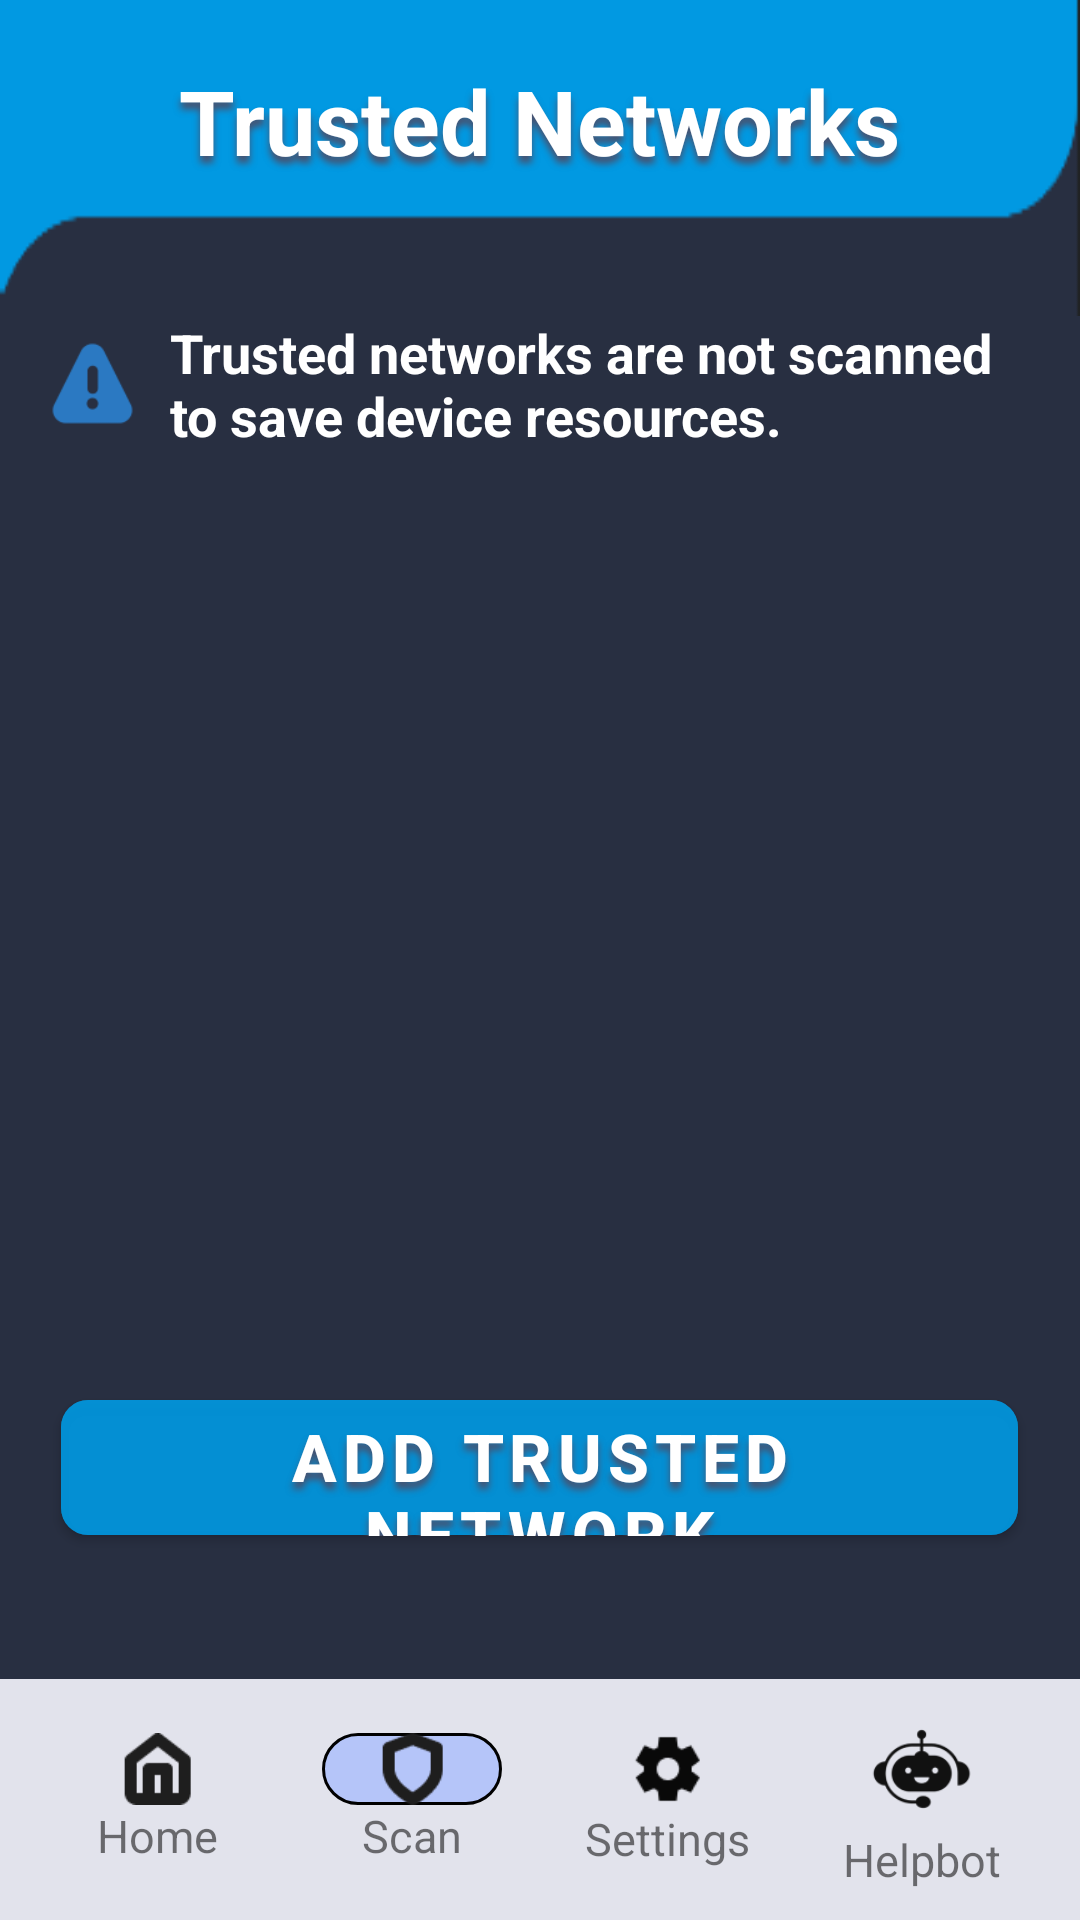

Produce the Android XML layout that renders to this screen, including the resource entries it uses.
<!-- AndroidManifest.xml: application theme Theme.Patronus -->
<!-- res/layout/activity_trusted_networks.xml -->
<?xml version="1.0" encoding="utf-8"?>
<RelativeLayout xmlns:android="http://schemas.android.com/apk/res/android"
    xmlns:app="http://schemas.android.com/apk/res-auto"
    xmlns:tools="http://schemas.android.com/tools"
    android:layout_width="match_parent"
    android:layout_height="match_parent"
    tools:context=".TrustedNetworksActivity"
    android:background="@color/navy">

    
    <LinearLayout
        android:id="@+id/top_bar"
        android:layout_width="match_parent"
        android:layout_height="wrap_content"
        android:orientation="horizontal"
        android:weightSum="3"
        android:background="@drawable/bubble_bg">

        <ImageButton
            android:id="@+id/trusted_networks_back"
            android:layout_width="wrap_content"
            android:layout_height="48dp"
            android:src="@drawable/back"
            android:scaleType="fitCenter"
            android:background="@color/blue"
            android:layout_marginBottom="10dp"
            android:layout_weight="1"
            android:layout_gravity="center_vertical"
            android:contentDescription="back" />

        <TextView
            android:id="@+id/trusted_networks_title"
            android:layout_width="wrap_content"
            android:layout_height="wrap_content"
            android:text="@string/trusted_networks"
            android:textSize="30sp"
            android:layout_marginTop="20dp"
            android:layout_marginBottom="45dp"
            android:textStyle="bold"
            android:textColor="@color/white"
            android:layout_weight="1"
            android:gravity="center"
            android:shadowColor="@color/light_navy"
            android:shadowRadius="6"
            android:shadowDy="7"/>
    </LinearLayout>

    
    <LinearLayout
        android:id="@+id/warning_section"
        android:layout_width="match_parent"
        android:layout_height="wrap_content"
        android:layout_below="@id/top_bar"
        android:orientation="horizontal"
        android:weightSum="3"
        android:gravity="center"
        android:layout_marginLeft="15dp"
        android:layout_marginRight="15dp">

        <ImageView
            android:id="@+id/trusted_networks_warning_icon"
            android:layout_width="38dp"
            android:layout_height="35dp"
            android:src="@drawable/warning"
            android:layout_weight="0.5"/>

        <TextView
            android:id="@+id/trusted_networks_text"
            android:layout_width="match_parent"
            android:layout_height="wrap_content"
            android:text="@string/trusted_networks_text"
            android:textColor="@color/white"
            android:textSize="18sp"
            android:layout_marginStart="10dp"
            android:layout_weight="2.5"
            android:textStyle="bold"/>
    </LinearLayout>

    









        <androidx.recyclerview.widget.RecyclerView
            android:id="@+id/trusted_networks_recycler_view"
            android:layout_below="@id/warning_section"
            android:layout_width="match_parent"
            android:layout_height="280dp"
            android:layout_marginBottom="10dp"
            android:layout_marginTop="10dp"
            android:nestedScrollingEnabled="true"
            android:layout_marginLeft="15dp"
            android:layout_marginRight="15dp"/>


    
    <com.google.android.material.button.MaterialButton
        android:id="@+id/add_trusted_networks_button"
        android:layout_width="319dp"
        android:layout_height="57dp"
        app:cornerRadius="9dp"
        android:backgroundTint="#B30199E2"
        android:text="Add Trusted Network"
        android:layout_below="@id/trusted_networks_recycler_view"
        android:layout_centerHorizontal="true"
        android:textStyle="bold"
        android:textSize="22sp"
        android:shadowColor="@color/light_navy"
        android:shadowRadius="6"
        android:shadowDy="7"
        android:layout_marginTop="10dp"
        android:layout_marginBottom="80dp" />

    
    <LinearLayout
        android:id="@+id/navigationBar"
        android:layout_width="match_parent"
        android:layout_height="wrap_content"
        android:layout_alignParentBottom="true"
        android:background="#E2E3EC"
        android:orientation="horizontal"
        android:padding="10dp"
        android:gravity="center">

        
        <LinearLayout
            android:id="@+id/nav_home"
            android:layout_width="0dp"
            android:layout_height="wrap_content"
            android:gravity="center"
            android:layout_weight="1"
            android:orientation="vertical"
            android:clickable="true"
            android:focusable="true">

            <ImageView
                android:layout_width="60dp"
                android:layout_height="24dp"
                android:src="@drawable/home" />

            <TextView
                android:layout_width="wrap_content"
                android:layout_height="wrap_content"
                android:text="Home"
                android:textSize="15sp" />
        </LinearLayout>

        
        <LinearLayout
            android:id="@+id/nav_scan"
            android:layout_width="0dp"
            android:layout_height="wrap_content"
            android:gravity="center"
            android:orientation="vertical"
            android:layout_weight="1"
            android:clickable="true"
            android:focusable="true">

            <ImageView
                android:layout_width="60dp"
                android:layout_height="24dp"
                android:src="@drawable/scan"
                android:background="@drawable/nav_selected"
                />

            <TextView
                android:layout_width="wrap_content"
                android:layout_height="wrap_content"
                android:text="Scan"
                android:textSize="15sp" />
        </LinearLayout>

        
        <LinearLayout
            android:id="@+id/nav_settings"
            android:layout_width="0dp"
            android:layout_height="wrap_content"
            android:gravity="center"
            android:orientation="vertical"
            android:layout_weight="1"
            android:clickable="true"
            android:focusable="true">

            <ImageView
                android:layout_width="26dp"
                android:layout_height="26dp"
                android:src="@drawable/settings" />

            <TextView
                android:layout_width="wrap_content"
                android:layout_height="wrap_content"
                android:text="Settings"
                android:textSize="15sp" />
        </LinearLayout>

        
        <LinearLayout
            android:id="@+id/nav_help"
            android:layout_width="0dp"
            android:layout_height="wrap_content"
            android:gravity="center"
            android:orientation="vertical"
            android:layout_weight="1"
            android:clickable="true"
            android:focusable="true">

            <ImageView
                android:layout_width="40dp"
                android:layout_height="40dp"
                android:src="@drawable/help"
                android:scaleType="centerCrop" />

            <TextView
                android:layout_width="wrap_content"
                android:layout_height="wrap_content"
                android:text="Helpbot"
                android:textSize="15sp" />
        </LinearLayout>
    </LinearLayout>

</RelativeLayout>
<!-- resources referenced by this layout -->
<resources>
  <color name="blue"> #0199E2 </color>
  <color name="light_navy"> #475270 </color>
  <color name="navy"> #282F41 </color>
  <color name="white">#FFFFFFFF</color>
  <!-- drawable bubble_bg: png bitmap (drawable, 1248 bytes) -->
  <!-- drawable help: png bitmap (drawable, 3113 bytes) -->
  <!-- drawable home: png bitmap (drawable, 632 bytes) -->
  <!-- drawable nav_selected (drawable) -->
  <?xml version="1.0" encoding="utf-8"?>
  <shape xmlns:android="http://schemas.android.com/apk/res/android"
      android:shape="rectangle">
      <solid android:color="#B5C5F9" /> 
      <corners android:radius="16dp" /> 
      <stroke android:color="@color/black" android:width="1dp"/>
  </shape>
  <!-- drawable scan: png bitmap (drawable, 767 bytes) -->
  <!-- drawable settings: png bitmap (drawable, 675 bytes) -->
  <!-- drawable warning: png bitmap (drawable, 1401 bytes) -->
  <string name="trusted_networks">Trusted Networks</string>
  <string name="trusted_networks_text">Trusted networks are not scanned to save device resources.</string>
  <style name="Theme.Patronus" parent="Theme.MaterialComponents.DayNight.NoActionBar">
          <item name="android:windowNoTitle">true</item>
          <item name="android:windowFullscreen">true</item>
          <item name="android:windowContentOverlay">@null</item>
      </style>
  <color name="black">#FF000000</color>
</resources>
